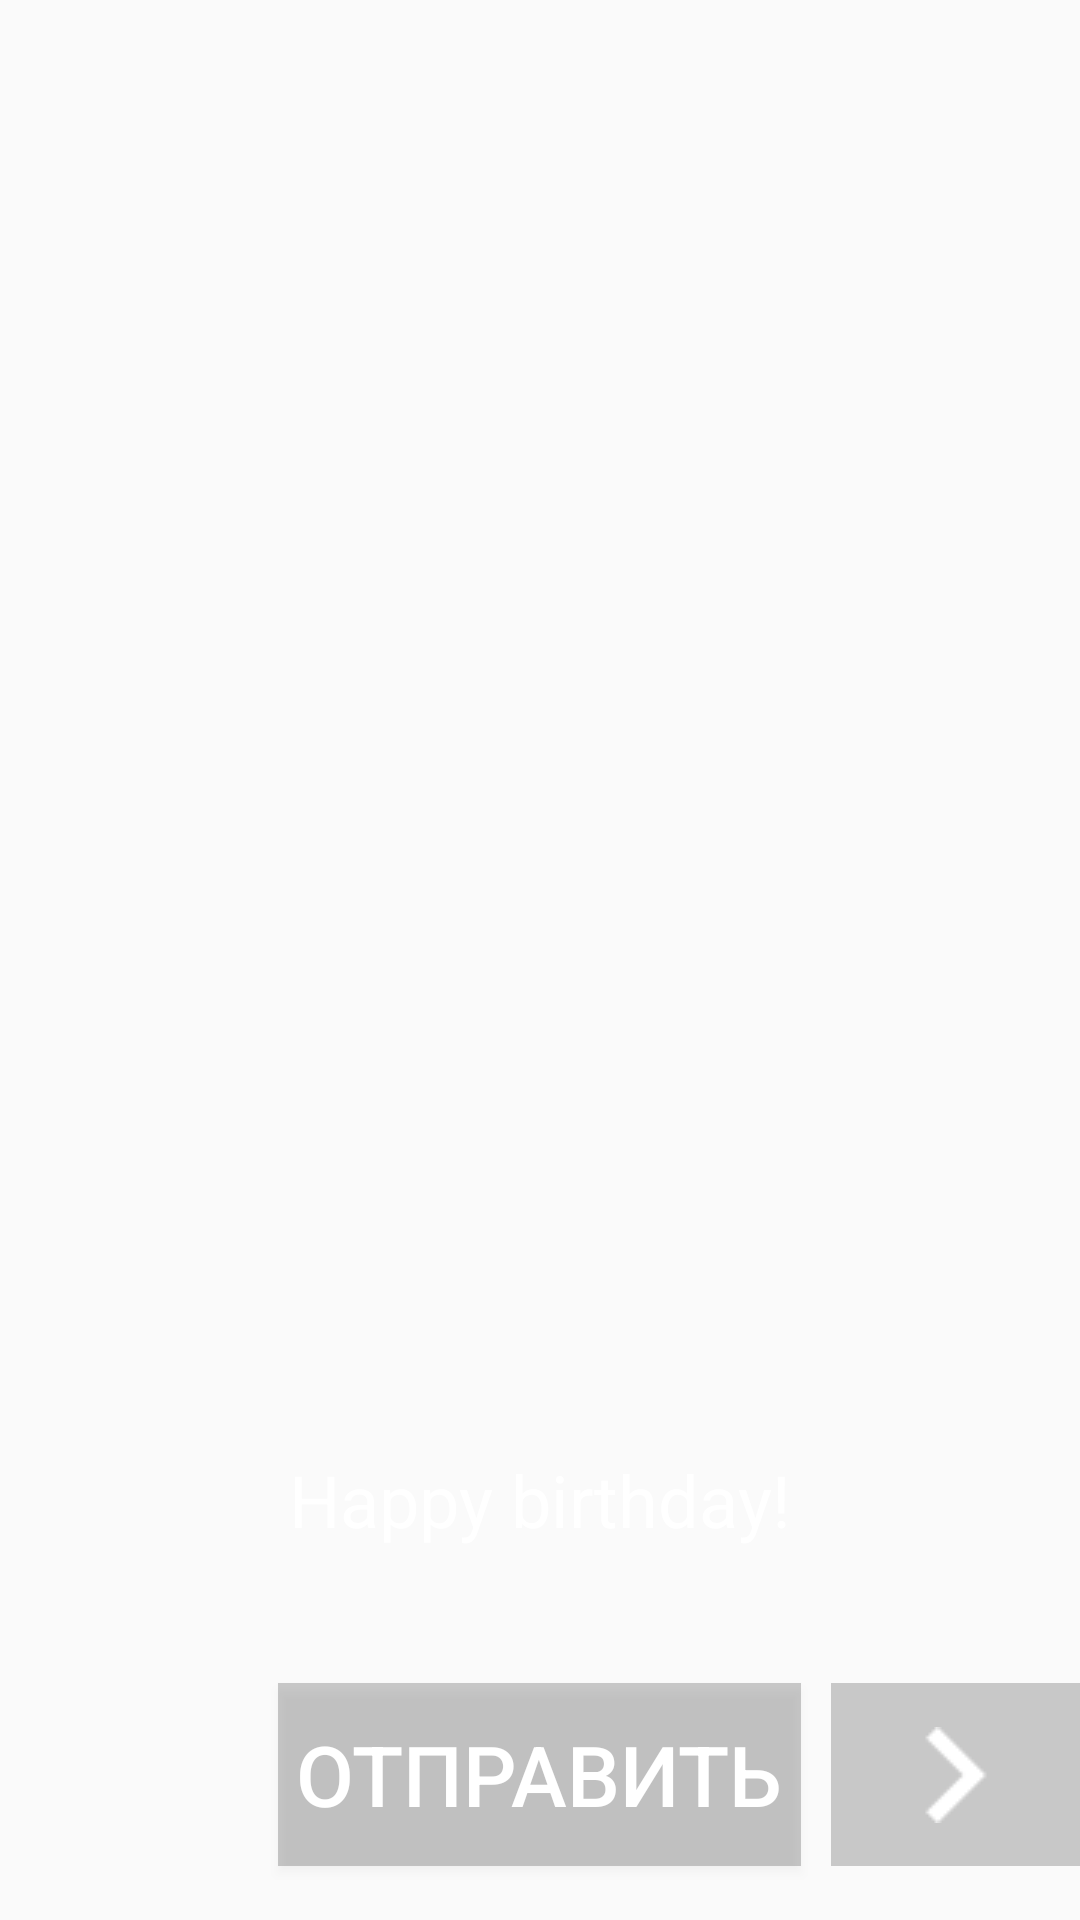

Android layout source for this screen:
<!-- AndroidManifest.xml: application theme AppTheme -->
<!-- res/layout/activity_main.xml -->
<?xml version="1.0" encoding="utf-8"?>
<RelativeLayout xmlns:android="http://schemas.android.com/apk/res/android"
    xmlns:app="http://schemas.android.com/apk/res-auto"
    xmlns:tools="http://schemas.android.com/tools"
    android:layout_width="match_parent"
    android:layout_height="match_parent"
    android:gravity="center"
    android:orientation="vertical"
    >

    <ImageView
        android:id="@+id/image_birthday"
        android:layout_width="match_parent"
        android:layout_height="match_parent"
        android:layout_alignParentStart="true"
        android:layout_alignParentTop="true"
        android:contentDescription="@string/image_description"
        android:scaleType="centerCrop"
        />

    <TextView
        android:layout_width="wrap_content"
        android:layout_height="wrap_content"
        android:layout_alignParentBottom="true"
        android:layout_centerHorizontal="true"
        android:layout_marginBottom="124dp"
        android:text="@string/congratulation"
        android:textColor="@android:color/white"
        android:textSize="24sp" />

    <Button
        android:id="@+id/send_button"
        android:layout_width="wrap_content"
        android:layout_height="61dp"
        android:layout_alignTop="@id/next_imageButton"
        android:layout_centerHorizontal="true"
        android:background="@color/colorRGBA"
        android:padding="6dp"
        android:text="@string/send_button"
        android:textSize="28sp"
        android:textColor="@android:color/white"
        />

    <ImageButton
        android:id="@+id/next_imageButton"
        android:layout_width="83dp"
        android:layout_height="61dp"
        android:layout_alignParentBottom="true"
        android:layout_alignParentEnd="true"
        android:layout_marginBottom="18dp"
        android:layout_marginEnd="0dp"
        android:contentDescription="@string/next_button_description"
        android:padding="6dp"
        android:src="@drawable/right_arrow"
        android:background="@color/colorRGBA"
        />

</RelativeLayout>
<!-- resources referenced by this layout -->
<resources>
  <color name="colorRGBA">#33000000</color>
  <!-- drawable right_arrow: png bitmap (drawable, 393 bytes) -->
  <string name="congratulation">Happy birthday!</string>
  <string name="image_description">Image!</string>
  <string name="next_button_description">Next!</string>
  <string name="send_button">Отправить</string>
  <style name="AppTheme" parent="Theme.AppCompat.Light.DarkActionBar">
          
          <item name="colorPrimary">@color/colorPrimary</item>
          <item name="colorPrimaryDark">@color/colorPrimaryDark</item>
          <item name="colorAccent">@color/colorAccent</item>
  
          <item name="android:textColorHint">@color/white_hint</item>
      </style>
  <color name="colorPrimary">#3F51B5</color>
  <color name="colorPrimaryDark">#303F9F</color>
  <color name="colorAccent">#FF4081</color>
  <color name="white_hint">#FFFFFF</color>
</resources>
